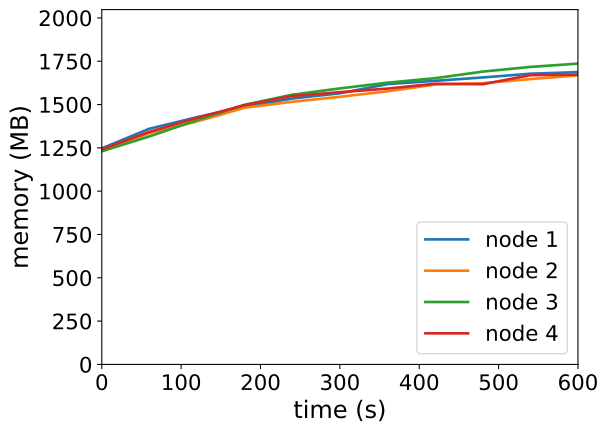

Data behind this chart, as committed beside it:
timestamp, ppgcc-m02_pod_amount, ppgcc-m02_memory, ppgcc-m02_cpu, ppgcc-m03_pod_amount, ppgcc-m03_memory, ppgcc-m03_cpu, ppgcc-m04_pod_amount, ppgcc-m04_memory, ppgcc-m04_cpu, ppgcc-m05_pod_amount, ppgcc-m05_memory, ppgcc-m05_cpu
0, 10, 1276964, 137572154, 10, 1260392, 137838274, 10, 1259868, 118931541, 10, 1271804, 129377159
60, 10, 1393124, 233130039, 10, 1367312, 201797292, 10, 1347780, 195556028, 10, 1374368, 212726411
120, 10, 1461368, 313894849, 10, 1436216, 260510215, 10, 1444008, 281173486, 10, 1457528, 283103051
180, 10, 1523144, 329427934, 10, 1517132, 364733782, 10, 1534560, 392920189, 10, 1532636, 306537541
240, 10, 1571588, 460057556, 10, 1552376, 428296618, 10, 1594092, 455395396, 10, 1586360, 449569512
300, 10, 1602608, 507542635, 10, 1581812, 533063753, 10, 1631316, 514014741, 10, 1609196, 475639550
360, 10, 1656860, 571734084, 10, 1614416, 547755932, 10, 1665240, 607772462, 10, 1630316, 550535387
420, 10, 1676132, 717530846, 10, 1654148, 619127132, 10, 1691772, 621615439, 10, 1658696, 582708488
480, 10, 1696064, 731870472, 10, 1662068, 717148879, 10, 1730712, 742783187, 10, 1656188, 685682563
540, 10, 1718240, 756364697, 10, 1686488, 824799086, 10, 1758432, 800855096, 10, 1709516, 724615929
600, 10, 1727876, 858511232, 10, 1708400, 839581160, 10, 1777832, 875883202, 10, 1712816, 791882257
